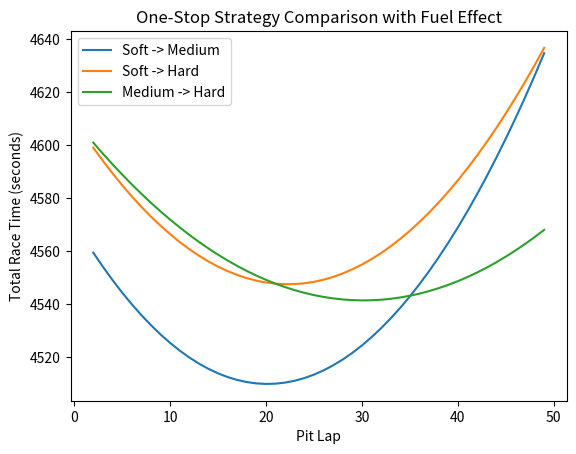
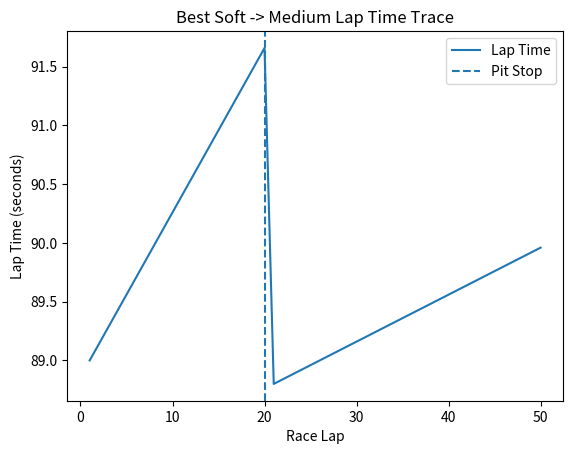
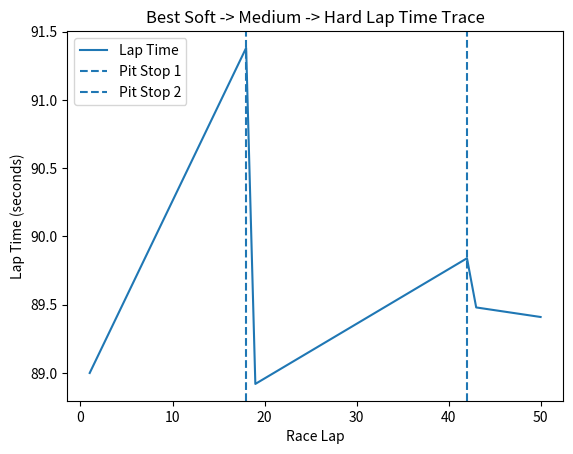

Here is the Python script that generated these plots, in order:
import matplotlib.pyplot as plt

# -----------------------------
# Race inputs
# -----------------------------

race_laps = 50
pit_loss = 22.0
fuel_effect = 0.06

# Tyre data
soft_base_time = 89.0
soft_degradation = 0.20

medium_base_time = 90.0
medium_degradation = 0.10

hard_base_time = 92.0
hard_degradation = 0.05


# -----------------------------
# Function to test one-stop strategy
# -----------------------------

def calculate_strategy(first_base, first_deg,
                       second_base, second_deg):

    pit_laps = []
    race_times = []

    # Test every possible pit lap
    for pit_lap in range(2, race_laps):

        total_time = 0.0
        tyre_age = 0

        # Simulate the race lap by lap
        for lap in range(1, race_laps + 1):

            # First tyre before pit stop
            if lap <= pit_lap:
                lap_time = (
                    first_base
                    + first_deg * tyre_age
                    - fuel_effect * (lap - 1)
                )

            # Second tyre after pit stop
            else:
                lap_time = (
                    second_base
                    + second_deg * tyre_age
                    - fuel_effect * (lap - 1)
                )

            total_time = total_time + lap_time
            tyre_age = tyre_age + 1

            # Pit stop at the end of the chosen lap
            if lap == pit_lap:
                total_time = total_time + pit_loss
                tyre_age = 0

        # Save this strategy result
        pit_laps.append(pit_lap)
        race_times.append(total_time)

    # Find fastest pit lap
    best_time = min(race_times)

    best_index = race_times.index(best_time)

    best_pit_lap = pit_laps[best_index]

    return best_pit_lap, best_time, pit_laps, race_times


# -----------------------------
# Function to test two-stop strategy
# -----------------------------

def calculate_two_stop_strategy(first_base, first_deg,
                                second_base, second_deg,
                                third_base, third_deg):

    best_time = None
    best_pit_1 = None
    best_pit_2 = None

    # Test every possible first pit stop
    for pit_lap_1 in range(2, race_laps - 1):

        # Second stop must happen after first stop
        for pit_lap_2 in range(pit_lap_1 + 1, race_laps):

            total_time = 0.0
            tyre_age = 0

            # Simulate race lap by lap
            for lap in range(1, race_laps + 1):

                # First tyre
                if lap <= pit_lap_1:
                    lap_time = (
                        first_base
                        + first_deg * tyre_age
                        - fuel_effect * (lap - 1)
                    )

                # Second tyre
                elif lap <= pit_lap_2:
                    lap_time = (
                        second_base
                        + second_deg * tyre_age
                        - fuel_effect * (lap - 1)
                    )

                # Third tyre
                else:
                    lap_time = (
                        third_base
                        + third_deg * tyre_age
                        - fuel_effect * (lap - 1)
                    )

                total_time = total_time + lap_time
                tyre_age = tyre_age + 1

                # First pit stop
                if lap == pit_lap_1:
                    total_time = total_time + pit_loss
                    tyre_age = 0

                # Second pit stop
                if lap == pit_lap_2:
                    total_time = total_time + pit_loss
                    tyre_age = 0

            # Check if this is the fastest strategy so far
            if best_time is None or total_time < best_time:
                best_time = total_time
                best_pit_1 = pit_lap_1
                best_pit_2 = pit_lap_2

    return best_pit_1, best_pit_2, best_time

# -----------------------------
# Function to simulate lap times
# for the best one-stop strategy
# -----------------------------

def simulate_best_one_stop(first_base, first_deg,
                           second_base, second_deg,
                           pit_lap):

    lap_numbers = []
    lap_times = []

    tyre_age = 0

    for lap in range(1, race_laps + 1):

        # First tyre
        if lap <= pit_lap:
            lap_time = (
                first_base
                + first_deg * tyre_age
                - fuel_effect * (lap - 1)
            )

        # Second tyre
        else:
            lap_time = (
                second_base
                + second_deg * tyre_age
                - fuel_effect * (lap - 1)
            )

        lap_numbers.append(lap)
        lap_times.append(lap_time)

        tyre_age = tyre_age + 1

        # Reset tyre age after pit stop
        if lap == pit_lap:
            tyre_age = 0

    return lap_numbers, lap_times

# -----------------------------
# Function to simulate lap times
# for a two-stop strategy
# -----------------------------

def simulate_best_two_stop(first_base, first_deg,
                           second_base, second_deg,
                           third_base, third_deg,
                           pit_lap_1, pit_lap_2):

    lap_numbers = []
    lap_times = []

    tyre_age = 0

    for lap in range(1, race_laps + 1):

        # First tyre
        if lap <= pit_lap_1:
            lap_time = (
                first_base
                + first_deg * tyre_age
                - fuel_effect * (lap - 1)
            )

        # Second tyre
        elif lap <= pit_lap_2:
            lap_time = (
                second_base
                + second_deg * tyre_age
                - fuel_effect * (lap - 1)
            )

        # Third tyre
        else:
            lap_time = (
                third_base
                + third_deg * tyre_age
                - fuel_effect * (lap - 1)
            )

        lap_numbers.append(lap)
        lap_times.append(lap_time)

        tyre_age = tyre_age + 1

        # Reset tyre age after each pit stop
        if lap == pit_lap_1:
            tyre_age = 0

        if lap == pit_lap_2:
            tyre_age = 0

    return lap_numbers, lap_times


# -----------------------------
# One-stop: Soft -> Medium
# -----------------------------

soft_medium = calculate_strategy(
    soft_base_time,
    soft_degradation,
    medium_base_time,
    medium_degradation
)

soft_medium_pit = soft_medium[0]
soft_medium_time = soft_medium[1]
soft_medium_pit_laps = soft_medium[2]
soft_medium_race_times = soft_medium[3]

# Simulate the lap times for the best Soft -> Medium strategy

best_one_stop_laps, best_one_stop_lap_times = simulate_best_one_stop(
    soft_base_time,
    soft_degradation,
    medium_base_time,
    medium_degradation,
    soft_medium_pit
)


# -----------------------------
# One-stop: Soft -> Hard
# -----------------------------

soft_hard = calculate_strategy(
    soft_base_time,
    soft_degradation,
    hard_base_time,
    hard_degradation
)

soft_hard_pit = soft_hard[0]
soft_hard_time = soft_hard[1]
soft_hard_pit_laps = soft_hard[2]
soft_hard_race_times = soft_hard[3]


# -----------------------------
# One-stop: Medium -> Hard
# -----------------------------

medium_hard = calculate_strategy(
    medium_base_time,
    medium_degradation,
    hard_base_time,
    hard_degradation
)

medium_hard_pit = medium_hard[0]
medium_hard_time = medium_hard[1]
medium_hard_pit_laps = medium_hard[2]
medium_hard_race_times = medium_hard[3]


# -----------------------------
# Two-stop: Soft -> Medium -> Hard
# -----------------------------

soft_medium_hard = calculate_two_stop_strategy(
    soft_base_time,
    soft_degradation,
    medium_base_time,
    medium_degradation,
    hard_base_time,
    hard_degradation
)

two_stop_pit_1 = soft_medium_hard[0]
two_stop_pit_2 = soft_medium_hard[1]
two_stop_time = soft_medium_hard[2]

best_two_stop_laps, best_two_stop_lap_times = simulate_best_two_stop(
    soft_base_time,
    soft_degradation,
    medium_base_time,
    medium_degradation,
    hard_base_time,
    hard_degradation,
    two_stop_pit_1,
    two_stop_pit_2
)


# -----------------------------
# Print one-stop results
# -----------------------------

print("Soft -> Medium")
print("Best pit lap:", soft_medium_pit)
print("Best race time:", soft_medium_time, "seconds")

print()

print("Soft -> Hard")
print("Best pit lap:", soft_hard_pit)
print("Best race time:", soft_hard_time, "seconds")

print()

print("Medium -> Hard")
print("Best pit lap:", medium_hard_pit)
print("Best race time:", medium_hard_time, "seconds")


# -----------------------------
# Print two-stop result
# -----------------------------

print()

print("Soft -> Medium -> Hard")
print("Best first pit lap:", two_stop_pit_1)
print("Best second pit lap:", two_stop_pit_2)
print("Best race time:", two_stop_time, "seconds")


# -----------------------------
# Find best one-stop strategy
# -----------------------------

best_one_stop_time = min(
    soft_medium_time,
    soft_hard_time,
    medium_hard_time
)

if best_one_stop_time == soft_medium_time:
    print()
    print("Best one-stop strategy: Soft -> Medium")

elif best_one_stop_time == soft_hard_time:
    print()
    print("Best one-stop strategy: Soft -> Hard")

else:
    print()
    print("Best one-stop strategy: Medium -> Hard")

print("Best one-stop race time:", best_one_stop_time, "seconds")


# -----------------------------
# Compare one-stop and two-stop
# -----------------------------

print()

if two_stop_time < best_one_stop_time:
    print("Two-stop strategy is faster")
    print(
        "Time saved:",
        best_one_stop_time - two_stop_time,
        "seconds"
    )

else:
    print("One-stop strategy is faster")
    print(
        "Time saved:",
        two_stop_time - best_one_stop_time,
        "seconds"
    )


# -----------------------------
# Plot one-stop strategies
# -----------------------------

plt.plot(
    soft_medium_pit_laps,
    soft_medium_race_times,
    label="Soft -> Medium"
)

plt.plot(
    soft_hard_pit_laps,
    soft_hard_race_times,
    label="Soft -> Hard"
)

plt.plot(
    medium_hard_pit_laps,
    medium_hard_race_times,
    label="Medium -> Hard"
)

plt.xlabel("Pit Lap")
plt.ylabel("Total Race Time (seconds)")
plt.title("One-Stop Strategy Comparison with Fuel Effect")

plt.legend()

plt.show()
# -----------------------------
# Plot lap-time trace
# -----------------------------

plt.plot(
    best_one_stop_laps,
    best_one_stop_lap_times,
    label="Lap Time"
)

plt.axvline(
    soft_medium_pit,
    linestyle="--",
    label="Pit Stop"
)

plt.xlabel("Race Lap")
plt.ylabel("Lap Time (seconds)")
plt.title("Best Soft -> Medium Lap Time Trace")

plt.legend()

plt.show()

# -----------------------------
# Plot two-stop lap-time trace
# -----------------------------

plt.plot(
    best_two_stop_laps,
    best_two_stop_lap_times,
    label="Lap Time"
)

plt.axvline(
    two_stop_pit_1,
    linestyle="--",
    label="Pit Stop 1"
)

plt.axvline(
    two_stop_pit_2,
    linestyle="--",
    label="Pit Stop 2"
)

plt.xlabel("Race Lap")
plt.ylabel("Lap Time (seconds)")
plt.title("Best Soft -> Medium -> Hard Lap Time Trace")

plt.legend()

plt.show()
